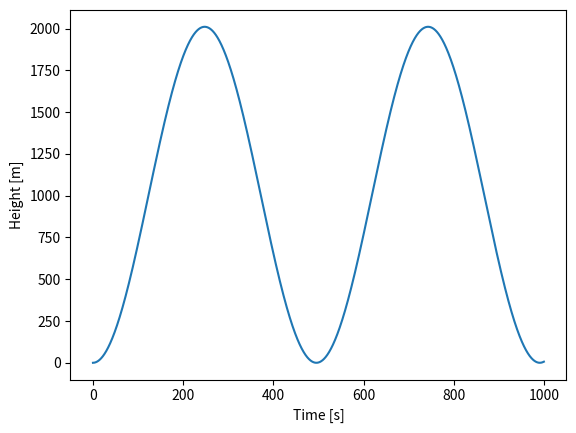

The matplotlib source for this figure:
import numpy as np
import matplotlib.pyplot as plt

# Constants
theta_at_0 = 300
g = 9.81

def get_theta_z(z, theta_at_0=300, simple=True):
    if simple:
        lapse = 0.005

    theta_0 = theta_at_0 + lapse * z

    return theta_0

def compute(t_tot, dt=0.1, w_0=0, theta_star=305):
    t = np.arange(0, t_tot, dt)
    w = np.zeros(len(t))
    z = np.zeros(len(t))

    w[0] = w_0

    for i in range(len(t)-1):
        w[i+1] = w[i] + g * (theta_star/get_theta_z(z[i]) - 1) * dt

        z[i+1] = z[i] + w[i+1] * dt

    return t, z, w

t, z, w = compute(1000)

plt.plot(t, z)
plt.xlabel("Time [s]")
plt.ylabel("Height [m]")
plt.show()
